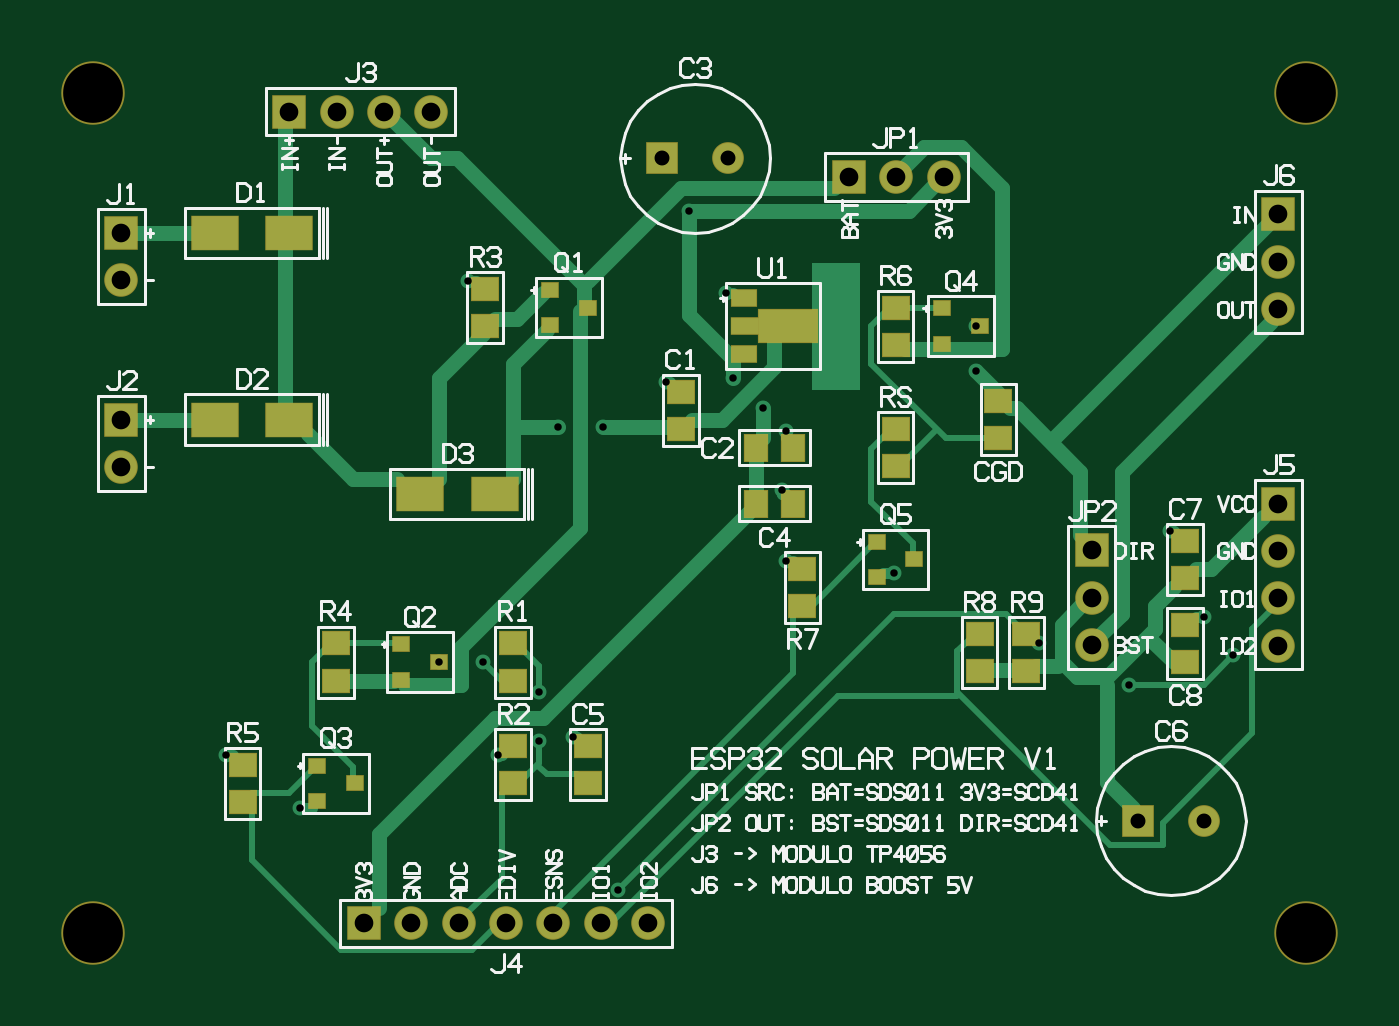
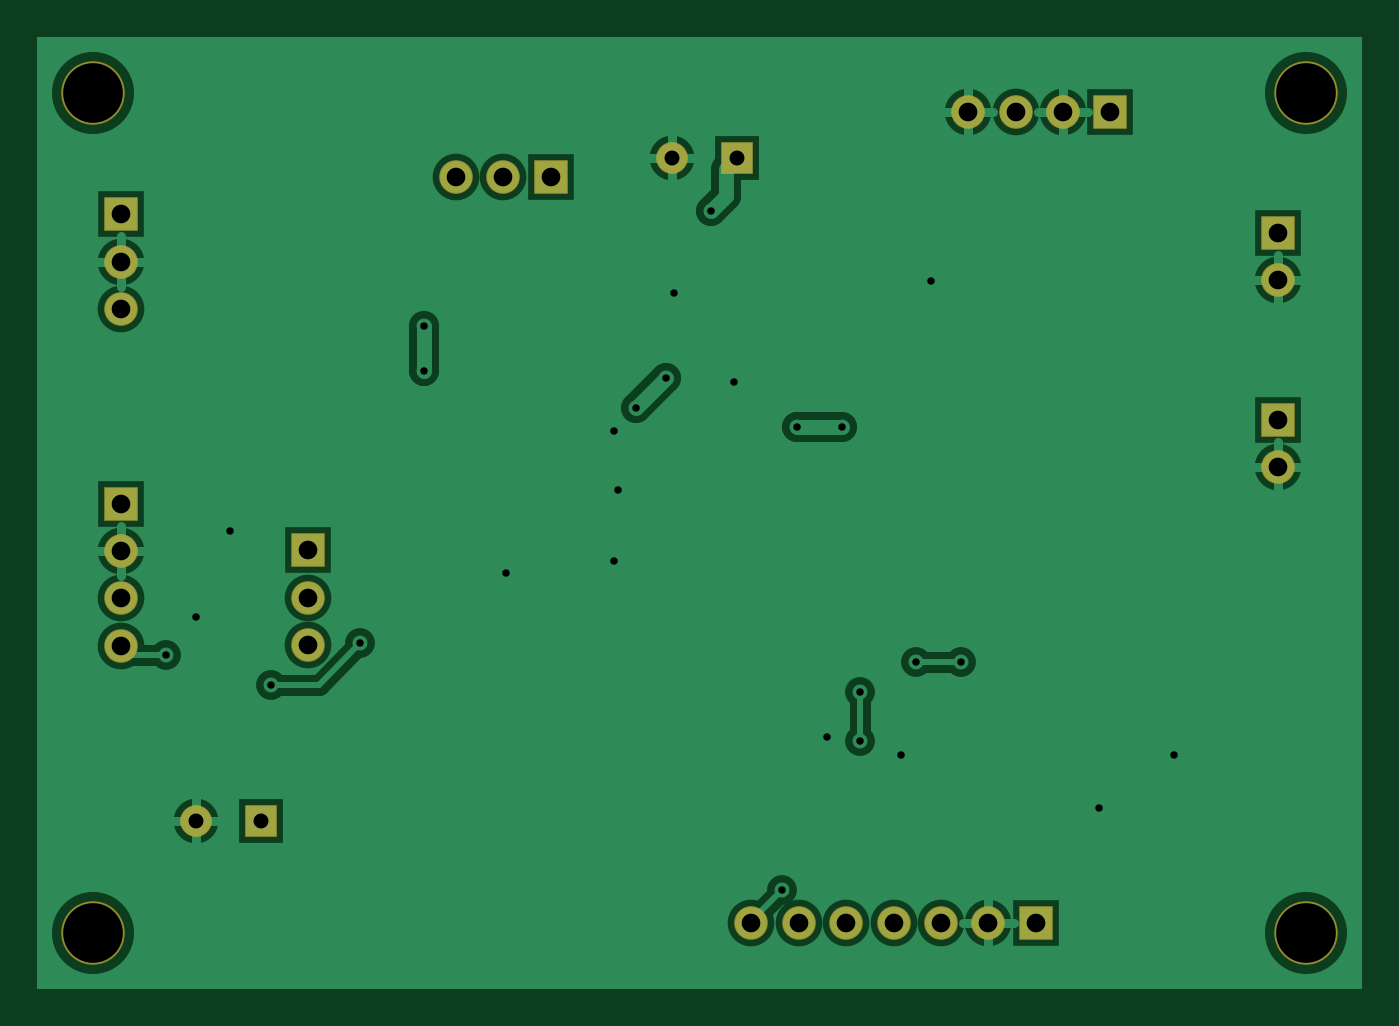
Circuit board: 8 layer files. Board 71.0 x 51.0 mm.
- drill: esp32_solar-NPTH.DRL (125 bytes)
- drill: esp32_solar-PTH.DRL (975 bytes)
- bottom_copper: esp32_solar.GBL (5012 bytes)
- bottom_mask: esp32_solar.GBS (1119 bytes)
- top_copper: esp32_solar.GTL (7906 bytes)
- top_silk: esp32_solar.GTO (48139 bytes)
- paste: esp32_solar.GTP (1704 bytes)
- top_mask: esp32_solar.GTS (2734 bytes)

=== drill: esp32_solar-NPTH.DRL ===
M48
; NON-PLATED holes
METRIC,TZ
FMAT,2
T1C3.200
%
G90
G05
T1
X3.500Y48.500
X68.500Y48.500
X3.500Y3.500
X68.500Y3.500
T0
M30

=== drill: esp32_solar-PTH.DRL ===
M48
; PLATED holes
METRIC,TZ
FMAT,2
T1C0.400
T2C0.800
T3C1.000
%
G90
G05
T1
X28.400Y30.600
X30.800Y30.600
X37.800Y33.200
X39.400Y31.600
X35.400Y42.200
X50.800Y36.000
X50.800Y33.600
X27.400Y16.400
X27.400Y13.800
X22.000Y18.000
X24.400Y18.000
X54.200Y19.000
X59.000Y16.800
X64.600Y18.400
X31.600Y5.800
X23.600Y38.400
X37.400Y37.800
X34.200Y33.000
X40.600Y30.400
X40.400Y27.200
X14.600Y10.200
X10.600Y13.000
X25.200Y13.000
X29.200Y14.000
X46.400Y22.800
X40.600Y23.400
X61.200Y25.000
X63.000Y20.400
T2
X34.000Y45.000
X37.500Y45.000
X59.500Y9.500
X63.000Y9.500
T3
X5.000Y41.000
X5.000Y38.460
X5.000Y31.000
X5.000Y28.460
X14.000Y47.500
X16.540Y47.500
X19.080Y47.500
X21.620Y47.500
X44.000Y44.000
X46.540Y44.000
X49.080Y44.000
X67.000Y42.000
X67.000Y39.460
X67.000Y36.920
X57.000Y24.000
X57.000Y21.460
X57.000Y18.920
X67.000Y26.500
X67.000Y23.960
X67.000Y21.420
X67.000Y18.880
X18.000Y4.000
X20.540Y4.000
X23.080Y4.000
X25.620Y4.000
X28.160Y4.000
X30.700Y4.000
X33.240Y4.000
T0
M30

=== bottom_copper: esp32_solar.GBL ===
G04 Generato da pcb/gerber.py*
%FSLAX46Y46*%
%MOMM*%
%TF.FileFunction,Copper,L2,Bot*%
%LPD*%
%ADD10R,2.5000X2.5000*%
%ADD11C,2.5000*%
%ADD12R,2.4000X2.4000*%
%ADD13C,2.4000*%
%ADD14C,1.6000*%
%ADD15C,1.1000*%
%ADD16C,4.4000*%
%ADD17R,1.7000X1.7000*%
%ADD18C,1.7000*%
%ADD19R,1.6000X1.6000*%
%ADD20C,0.5000*%
%ADD21C,0.8000*%
%ADD22C,0.3000*%
G01*
G36*
X500000Y51500000D02*
X71500000Y51500000D01*
X71500000Y500000D01*
X500000Y500000D01*
X500000Y51500000D01*
G37*
%LPC*%
D10*
X5000000Y41000000D03*
D11*
X5000000Y38460000D03*
D10*
X5000000Y31000000D03*
D11*
X5000000Y28460000D03*
D10*
X14000000Y47500000D03*
D11*
X16540000Y47500000D03*
X19080000Y47500000D03*
X21620000Y47500000D03*
D12*
X34000000Y45000000D03*
D13*
X37500000Y45000000D03*
D10*
X44000000Y44000000D03*
D11*
X46540000Y44000000D03*
X49080000Y44000000D03*
D10*
X67000000Y42000000D03*
D11*
X67000000Y39460000D03*
X67000000Y36920000D03*
D10*
X57000000Y24000000D03*
D11*
X57000000Y21460000D03*
X57000000Y18920000D03*
D12*
X59500000Y9500000D03*
D13*
X63000000Y9500000D03*
D10*
X67000000Y26500000D03*
D11*
X67000000Y23960000D03*
X67000000Y21420000D03*
X67000000Y18880000D03*
D10*
X18000000Y4000000D03*
D11*
X20540000Y4000000D03*
X23080000Y4000000D03*
X25620000Y4000000D03*
X28160000Y4000000D03*
X30700000Y4000000D03*
X33240000Y4000000D03*
D14*
X28400000Y30600000D03*
X30800000Y30600000D03*
X37800000Y33200000D03*
X39400000Y31600000D03*
X35400000Y42200000D03*
X50800000Y36000000D03*
X50800000Y33600000D03*
X27400000Y16400000D03*
X27400000Y13800000D03*
X22000000Y18000000D03*
X24400000Y18000000D03*
X54200000Y19000000D03*
X59000000Y16800000D03*
X64600000Y18400000D03*
X31600000Y5800000D03*
X28400000Y30600000D02*
X30800000Y30600000D01*
X37800000Y33200000D02*
X39400000Y31600000D01*
X35400000Y42200000D02*
X34600000Y43000000D01*
X34600000Y43000000D02*
X34600000Y44400000D01*
X50800000Y36000000D02*
X50800000Y33600000D01*
D15*
X27400000Y16400000D02*
X27400000Y13800000D01*
X22000000Y18000000D02*
X24400000Y18000000D01*
X54200000Y19000000D02*
X56400000Y16800000D01*
X56400000Y16800000D02*
X59000000Y16800000D01*
X64600000Y18400000D02*
X66400000Y18400000D01*
X31600000Y5800000D02*
X32800000Y4600000D01*
D16*
X3500000Y48500000D03*
X68500000Y48500000D03*
X3500000Y3500000D03*
X68500000Y3500000D03*
%LPD*%
D17*
X5000000Y41000000D03*
D18*
X5000000Y38460000D03*
D17*
X5000000Y31000000D03*
D18*
X5000000Y28460000D03*
D17*
X14000000Y47500000D03*
D18*
X16540000Y47500000D03*
X19080000Y47500000D03*
X21620000Y47500000D03*
D19*
X34000000Y45000000D03*
D14*
X37500000Y45000000D03*
D17*
X44000000Y44000000D03*
D18*
X46540000Y44000000D03*
X49080000Y44000000D03*
D17*
X67000000Y42000000D03*
D18*
X67000000Y39460000D03*
X67000000Y36920000D03*
D17*
X57000000Y24000000D03*
D18*
X57000000Y21460000D03*
X57000000Y18920000D03*
D19*
X59500000Y9500000D03*
D14*
X63000000Y9500000D03*
D17*
X67000000Y26500000D03*
D18*
X67000000Y23960000D03*
X67000000Y21420000D03*
X67000000Y18880000D03*
D17*
X18000000Y4000000D03*
D18*
X20540000Y4000000D03*
X23080000Y4000000D03*
X25620000Y4000000D03*
X28160000Y4000000D03*
X30700000Y4000000D03*
X33240000Y4000000D03*
D20*
X3650000Y38460000D02*
X6350000Y38460000D01*
X5000000Y39810000D02*
X5000000Y37110000D01*
X3650000Y28460000D02*
X6350000Y28460000D01*
X5000000Y29810000D02*
X5000000Y27110000D01*
X15190000Y47500000D02*
X17890000Y47500000D01*
X16540000Y48850000D02*
X16540000Y46150000D01*
X20270000Y47500000D02*
X22970000Y47500000D01*
X21620000Y48850000D02*
X21620000Y46150000D01*
X36200000Y45000000D02*
X38800000Y45000000D01*
X37500000Y46300000D02*
X37500000Y43700000D01*
X65650000Y39460000D02*
X68350000Y39460000D01*
X67000000Y40810000D02*
X67000000Y38110000D01*
X61700000Y9500000D02*
X64300000Y9500000D01*
X63000000Y10800000D02*
X63000000Y8200000D01*
X65650000Y23960000D02*
X68350000Y23960000D01*
X67000000Y25310000D02*
X67000000Y22610000D01*
X19190000Y4000000D02*
X21890000Y4000000D01*
X20540000Y5350000D02*
X20540000Y2650000D01*
D21*
X28400000Y30600000D02*
X30800000Y30600000D01*
X37800000Y33200000D02*
X39400000Y31600000D01*
X35400000Y42200000D02*
X34600000Y43000000D01*
X34600000Y44400000D01*
X50800000Y36000000D02*
X50800000Y33600000D01*
D22*
X27400000Y16400000D02*
X27400000Y13800000D01*
X22000000Y18000000D02*
X24400000Y18000000D01*
X54200000Y19000000D02*
X56400000Y16800000D01*
X59000000Y16800000D01*
X64600000Y18400000D02*
X66400000Y18400000D01*
X31600000Y5800000D02*
X32800000Y4600000D01*
D21*
X28400000Y30600000D03*
X30800000Y30600000D03*
X37800000Y33200000D03*
X39400000Y31600000D03*
X35400000Y42200000D03*
X50800000Y36000000D03*
X50800000Y33600000D03*
X27400000Y16400000D03*
X27400000Y13800000D03*
X22000000Y18000000D03*
X24400000Y18000000D03*
X54200000Y19000000D03*
X59000000Y16800000D03*
X64600000Y18400000D03*
X31600000Y5800000D03*
X23600000Y38400000D03*
X37400000Y37800000D03*
X34200000Y33000000D03*
X40600000Y30400000D03*
X40400000Y27200000D03*
X14600000Y10200000D03*
X10600000Y13000000D03*
X25200000Y13000000D03*
X29200000Y14000000D03*
X46400000Y22800000D03*
X40600000Y23400000D03*
X61200000Y25000000D03*
X63000000Y20400000D03*
M02*

=== bottom_mask: esp32_solar.GBS ===
G04 Generato da pcb/gerber.py*
%FSLAX46Y46*%
%MOMM*%
%TF.FileFunction,Soldermask,Bot*%
%LPD*%
%ADD10R,1.8000X1.8000*%
%ADD11C,1.8000*%
%ADD12R,1.7000X1.7000*%
%ADD13C,1.7000*%
%ADD14C,3.4000*%
G01*
D10*
X5000000Y41000000D03*
D11*
X5000000Y38460000D03*
D10*
X5000000Y31000000D03*
D11*
X5000000Y28460000D03*
D10*
X14000000Y47500000D03*
D11*
X16540000Y47500000D03*
X19080000Y47500000D03*
X21620000Y47500000D03*
D12*
X34000000Y45000000D03*
D13*
X37500000Y45000000D03*
D10*
X44000000Y44000000D03*
D11*
X46540000Y44000000D03*
X49080000Y44000000D03*
D10*
X67000000Y42000000D03*
D11*
X67000000Y39460000D03*
X67000000Y36920000D03*
D10*
X57000000Y24000000D03*
D11*
X57000000Y21460000D03*
X57000000Y18920000D03*
D12*
X59500000Y9500000D03*
D13*
X63000000Y9500000D03*
D10*
X67000000Y26500000D03*
D11*
X67000000Y23960000D03*
X67000000Y21420000D03*
X67000000Y18880000D03*
D10*
X18000000Y4000000D03*
D11*
X20540000Y4000000D03*
X23080000Y4000000D03*
X25620000Y4000000D03*
X28160000Y4000000D03*
X30700000Y4000000D03*
X33240000Y4000000D03*
D14*
X3500000Y48500000D03*
X68500000Y48500000D03*
X3500000Y3500000D03*
X68500000Y3500000D03*
M02*

=== top_copper: esp32_solar.GTL (7906 bytes, source omitted) ===
=== top_silk: esp32_solar.GTO (48139 bytes, source omitted) ===
=== paste: esp32_solar.GTP ===
G04 Generato da pcb/gerber.py*
%FSLAX46Y46*%
%MOMM*%
%TF.FileFunction,Paste,Top*%
%LPD*%
%ADD10R,2.5000X1.8000*%
%ADD11R,0.9000X0.8000*%
%ADD12R,1.4000X1.2000*%
%ADD13R,1.3000X0.9000*%
%ADD14R,1.4750X0.9000*%
%ADD15R,3.1250X1.7330*%
%ADD16R,1.2000X1.4000*%
G01*
D10*
X14000000Y41000000D03*
X10000000Y41000000D03*
X14000000Y31000000D03*
X10000000Y31000000D03*
X25000000Y27000000D03*
X21000000Y27000000D03*
D11*
X28000000Y37950000D03*
X28000000Y36050000D03*
X30000000Y37000000D03*
D12*
X24500000Y36000000D03*
X24500000Y38000000D03*
D13*
X38350000Y37500000D03*
X38350000Y34500000D03*
D14*
X38437500Y36000000D03*
D15*
X40737500Y36000000D03*
D12*
X35000000Y30500000D03*
X35000000Y32500000D03*
D16*
X39000000Y29500000D03*
X41000000Y29500000D03*
X39000000Y26500000D03*
X41000000Y26500000D03*
D11*
X20000000Y18950000D03*
X20000000Y17050000D03*
X22000000Y18000000D03*
D12*
X16500000Y17000000D03*
X16500000Y19000000D03*
D11*
X15500000Y12450000D03*
X15500000Y10550000D03*
X17500000Y11500000D03*
D12*
X11500000Y10500000D03*
X11500000Y12500000D03*
X26000000Y17000000D03*
X26000000Y19000000D03*
X26000000Y11500000D03*
X26000000Y13500000D03*
X30000000Y11500000D03*
X30000000Y13500000D03*
D11*
X49000000Y36950000D03*
X49000000Y35050000D03*
X51000000Y36000000D03*
D12*
X46500000Y35000000D03*
X46500000Y37000000D03*
X46500000Y28500000D03*
X46500000Y30500000D03*
X52000000Y30000000D03*
X52000000Y32000000D03*
D11*
X45500000Y24450000D03*
X45500000Y22550000D03*
X47500000Y23500000D03*
D12*
X41500000Y21000000D03*
X41500000Y23000000D03*
X62000000Y22500000D03*
X62000000Y24500000D03*
X62000000Y18000000D03*
X62000000Y20000000D03*
X51000000Y17500000D03*
X51000000Y19500000D03*
X53500000Y17500000D03*
X53500000Y19500000D03*
M02*

=== top_mask: esp32_solar.GTS ===
G04 Generato da pcb/gerber.py*
%FSLAX46Y46*%
%MOMM*%
%TF.FileFunction,Soldermask,Top*%
%LPD*%
%ADD10R,1.8000X1.8000*%
%ADD11C,1.8000*%
%ADD12R,2.6000X1.9000*%
%ADD13R,1.0000X0.9000*%
%ADD14R,1.5000X1.3000*%
%ADD15R,1.4000X1.0000*%
%ADD16R,1.5750X1.0000*%
%ADD17R,3.2250X1.8330*%
%ADD18R,1.3000X1.5000*%
%ADD19R,1.7000X1.7000*%
%ADD20C,1.7000*%
%ADD21C,3.4000*%
G01*
D10*
X5000000Y41000000D03*
D11*
X5000000Y38460000D03*
D10*
X5000000Y31000000D03*
D11*
X5000000Y28460000D03*
D12*
X14000000Y41000000D03*
X10000000Y41000000D03*
X14000000Y31000000D03*
X10000000Y31000000D03*
D10*
X14000000Y47500000D03*
D11*
X16540000Y47500000D03*
X19080000Y47500000D03*
X21620000Y47500000D03*
D12*
X25000000Y27000000D03*
X21000000Y27000000D03*
D13*
X28000000Y37950000D03*
X28000000Y36050000D03*
X30000000Y37000000D03*
D14*
X24500000Y36000000D03*
X24500000Y38000000D03*
D15*
X38350000Y37500000D03*
X38350000Y34500000D03*
D16*
X38437500Y36000000D03*
D17*
X40737500Y36000000D03*
D14*
X35000000Y30500000D03*
X35000000Y32500000D03*
D18*
X39000000Y29500000D03*
X41000000Y29500000D03*
X39000000Y26500000D03*
X41000000Y26500000D03*
D19*
X34000000Y45000000D03*
D20*
X37500000Y45000000D03*
D13*
X20000000Y18950000D03*
X20000000Y17050000D03*
X22000000Y18000000D03*
D14*
X16500000Y17000000D03*
X16500000Y19000000D03*
D13*
X15500000Y12450000D03*
X15500000Y10550000D03*
X17500000Y11500000D03*
D14*
X11500000Y10500000D03*
X11500000Y12500000D03*
X26000000Y17000000D03*
X26000000Y19000000D03*
X26000000Y11500000D03*
X26000000Y13500000D03*
X30000000Y11500000D03*
X30000000Y13500000D03*
D10*
X44000000Y44000000D03*
D11*
X46540000Y44000000D03*
X49080000Y44000000D03*
D13*
X49000000Y36950000D03*
X49000000Y35050000D03*
X51000000Y36000000D03*
D14*
X46500000Y35000000D03*
X46500000Y37000000D03*
X46500000Y28500000D03*
X46500000Y30500000D03*
X52000000Y30000000D03*
X52000000Y32000000D03*
D13*
X45500000Y24450000D03*
X45500000Y22550000D03*
X47500000Y23500000D03*
D14*
X41500000Y21000000D03*
X41500000Y23000000D03*
D10*
X67000000Y42000000D03*
D11*
X67000000Y39460000D03*
X67000000Y36920000D03*
D10*
X57000000Y24000000D03*
D11*
X57000000Y21460000D03*
X57000000Y18920000D03*
D19*
X59500000Y9500000D03*
D20*
X63000000Y9500000D03*
D14*
X62000000Y22500000D03*
X62000000Y24500000D03*
X62000000Y18000000D03*
X62000000Y20000000D03*
X51000000Y17500000D03*
X51000000Y19500000D03*
X53500000Y17500000D03*
X53500000Y19500000D03*
D10*
X67000000Y26500000D03*
D11*
X67000000Y23960000D03*
X67000000Y21420000D03*
X67000000Y18880000D03*
D10*
X18000000Y4000000D03*
D11*
X20540000Y4000000D03*
X23080000Y4000000D03*
X25620000Y4000000D03*
X28160000Y4000000D03*
X30700000Y4000000D03*
X33240000Y4000000D03*
D21*
X3500000Y48500000D03*
X68500000Y48500000D03*
X3500000Y3500000D03*
X68500000Y3500000D03*
M02*
